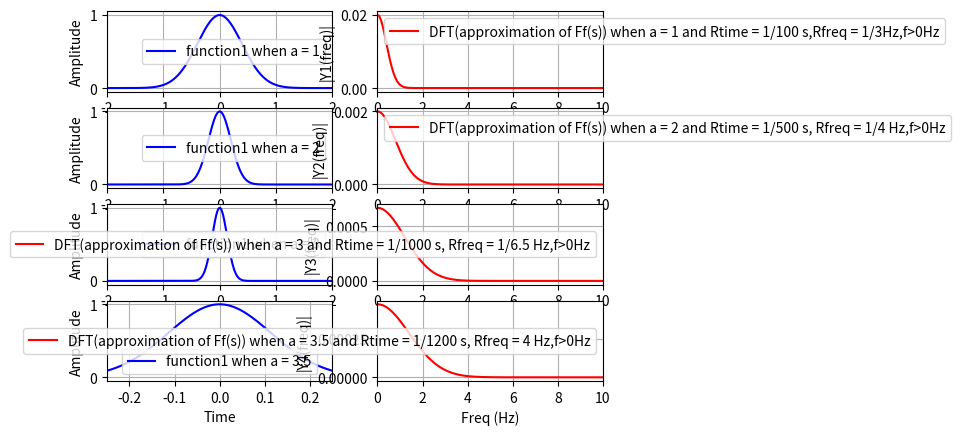

Generate this figure with matplotlib:
from pylab import *
import matplotlib.pyplot as plt 
import numpy as np

def Original_function(a,Rtime,Rfreq):
	L = 1/Rtime
	t = np.arange(-L/2,L/2,Rtime) # time vector
	y = (np.exp((-a**2)*np.pi*((t)**2)))*(1-((2*np.abs(t))/L))
	return t,y,L

def DFT_cal_for_givenFunction(a,Rtime,Rfreq):
	Fs = 1.0/Rtime; # sampling rate
	t,y,L = Original_function(a,Rtime,Rfreq)
	N = len(y)# length of the signal
	Rfreq = 1/(N*Rtime)
	k = np.arange(N)
	frq = k*Rfreq # two sides frequency range
	frq = frq[range(int(N/2))] # one side frequency range
	Y = 2*np.abs(np.fft.fft(y)/N) # fft computing and normalization
	Y = Y[range(int(N/2))]
	return L,t,y,N,frq,Y

L1,t1,y1,N1,frq1,Y1 = DFT_cal_for_givenFunction(1,1/100,1/3)

L2,t2,y2,N2,frq2,Y2 = DFT_cal_for_givenFunction(2,1/500,1/4)

L3,t3,y3,N3,frq3,Y3 = DFT_cal_for_givenFunction(3,1/1000,1/6.5)

L4,t4,y4,N4,frq4,Y4 = DFT_cal_for_givenFunction(3.5,1/1200,4)

subplot(4, 2,1)
plt.plot(t1,y1,'b',label='function1 when a = 1')
plt.xlabel('Time')
plt.ylabel('Amplitude')
plt.xlim(-2,2)
plt.grid()
plt.legend(loc = 'best')

subplot(4,2,2)
plt.plot(frq1,abs(Y1),'r',label = 'DFT(approximation of Ff(s)) when a = 1 and Rtime = 1/100 s,Rfreq = 1/3Hz,f>0Hz') # plotting the spectrum
plt.xlabel('Freq (Hz)')
plt.ylabel('|Y1(freq)|')
plt.xlim(0,10)
plt.grid()
plt.legend()
#plt.title('fig. for (f) when a = 1 and Rtime = 1/100 s,Rfreq = 1/3Hz ')
print('In Row1,there are two plots for signal and its Ff(s) approx,we observe that we have taken a = 1 and Rtime = 1/100 s ,Rfreq = 1/3 Hz,N = 300')
print('----------------------------------------------')



subplot(4,2,3)
plt.plot(t2,y2,'b',label='function1 when a = 2')
plt.xlabel('Time')
plt.ylabel('Amplitude')
plt.xlim(-2,2)
plt.grid()
plt.legend(loc = 'best')

subplot(4,2,4)
plt.plot(frq2,abs(Y2),'r',label = 'DFT(approximation of Ff(s)) when a = 2 and Rtime = 1/500 s, Rfreq = 1/4 Hz,f>0Hz') # plotting the spectrum
plt.xlabel('Freq (Hz)')
plt.ylabel('|Y2(freq)|')
plt.xlim(0,10)
plt.grid()
plt.legend()
#plt.title('fig. for (f) when a = 2 and Rtime = 1/500 s,Rfreq = 1/4 Hz ')
print('In Row2,there are two plots for signal and its Ff(s) approx,we observe that we have taken a = 2 and Rtime = 1/500 s ,Rfreq = 1/4 Hz,N = 2000')
print('----------------------------------------------')



subplot(4,2,5)
plt.plot(t3,y3,'b',label='function1 when a = 3')
plt.xlabel('Time')
plt.ylabel('Amplitude')
plt.xlim(-2,2)
plt.grid()
plt.legend(loc = 'best')

subplot(4,2,6)
plt.plot(frq3,abs(Y3),'r',label = 'DFT(approximation of Ff(s)) when a = 3 and Rtime = 1/1000 s, Rfreq = 1/6.5 Hz,f>0Hz') # plotting the spectrum
plt.xlabel('Freq (Hz)')
plt.ylabel('|Y3(freq)|')
plt.xlim(0,10)
plt.grid()
plt.legend()
#plt.title('fig. for (f) when a = 3 and Rtime = 1/1000 s,Rfreq = 8 Hz ')
print('In Row3,there are two plots for signal and its Ff(s) approx,we observe that we have taken a = 3 and Rtime = 1/1000 s ,Rfreq = 1/6.5 Hz,N = 650')
print('----------------------------------------------')



subplot(4,2,7)
plt.plot(t4,y4,'b',label='function1 when a = 3.5')
plt.xlabel('Time')
plt.ylabel('Amplitude')
plt.xlim(-0.25,0.25)
plt.grid()
plt.legend(loc = 'best')

subplot(4,2,8)
plt.plot(frq4,abs(Y4),'r',label = 'DFT(approximation of Ff(s)) when a = 3.5 and Rtime = 1/1200 s, Rfreq = 4 Hz,f>0Hz') # plotting the spectrum
plt.xlabel('Freq (Hz)')
plt.ylabel('|Y4(freq)|')
plt.xlim(0,10)
plt.grid()
plt.legend(loc = 'best')
#plt.title('fig. for (f) when a = 3.5 and Rtime = 1/1200 s,Rfreq = 4 Hz ')
print('In Row4,there are two plots for signal and its Ff(s) approx,we observe that we have taken a = 3.5 and Rtime = 1/1200 s ,Rfreq = 4 Hz,N = 300')
print('----------------------------------------------')

print("Here we are normalzing fft calculation to 2*(1/N) times the fft value,because the value of fft becomes very large if we don't do these,just for understanding purpose we are taking this.")
print('----------------------------------------------')
print('Also we can say that we are considering our calculations for t ranging from -L/2 to L/2 , and for t>L/2 or t<-L/2,the value of the function f(t)w2(t) = 0')
plt.show()



































